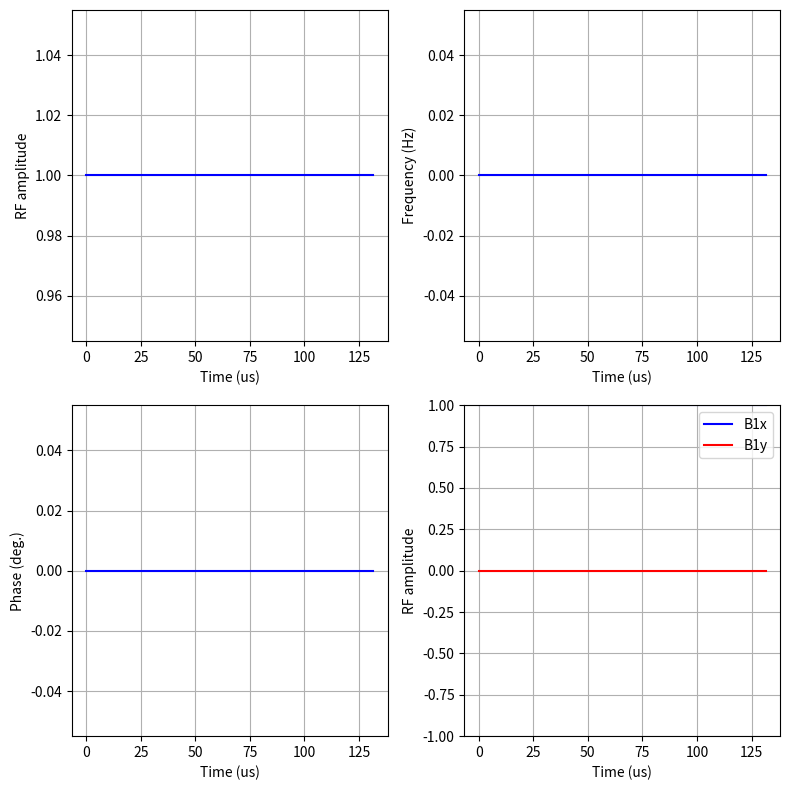

The matplotlib source for this figure:
#!/usr/bin/env python3
# Copyright: Rudraksha Dutta Majumdar, 2021
"""
Author: R.D Majumdar
Date: 2021Dec17
Brief: Functions to generate amplitude modulated pulses
"""

import os
import json
import numpy as np
import matplotlib.pyplot as plt

# Pulse Parameters
PULSE_LENGTH = 132 #us
NR_OF_POINTS = 256
PULSE_FUNCTION = "square"  # sinc, square, gaussian, hermite
SINC_LOBES = 3
GAUSSIAN_TRUNCATION = 1 # in %
HERMITE_NUT_ANGLE = 90
FREQ_OFFSET = 0
INIT_PHASE = 0

SAVE_PULSE = True
BASE_PATH = "C:/Users/RudrakshaMajumdar/Documents/GitHub/rf-bloch-simulator/saved_rf_pulses"
NAME_PULSE = "square_132us"

def AM_rf(
    func = PULSE_FUNCTION,
    pulse_length = PULSE_LENGTH,
    shape_pts = NR_OF_POINTS,
    lobes = SINC_LOBES,
    trunc_lvl = GAUSSIAN_TRUNCATION,
    nut_angle = HERMITE_NUT_ANGLE,
    freq_offset = FREQ_OFFSET,
    init_ph = INIT_PHASE
):
    """
    A function to generate an Amplitude Modulated (AM) 
    pulse given the following parameters:
        func = Modulation function
        pulse_length = duration of RF pulse in us
        shape_pts = No. of points to use for the shape
        lobes = Number of lobes in the sinc shape
        trunc_lvl = Truncation level % for Gaussian pulse. 
                    1 or 10 are standard
        nut_angle = 90 or 180. Nutation angle for Hermite pulse
        freq_offset = Offset frequency of the pulse in Hz
        init_ph = Initial phase of the pulse
    """
    
    # Time resolution
    time_res = pulse_length/(shape_pts)
    # Actual time axis
    time = np.arange(0, pulse_length, time_res)

    
    if func == "sinc":
    
        # Define apparent time, from -1 to +1
        t_vec = np.linspace(-1, 1, shape_pts)
        # Define the shape
        rf = np.sin(np.pi*lobes*t_vec)/t_vec

        # Normalize so that max val. is 1
        rf = rf/np.amax(rf)

        # Frequency modulation
        freq_mod = np.zeros(shape_pts)
        freq_mod[0:shape_pts] = freq_offset


        # Calculate phase mod from freq mod
        phs_mod = 360 * freq_offset * (time/1e6)

        # Add initial phase offset
        phs_mod = phs_mod + init_ph
    
    elif func == "gaussian":
        
        # Define apparent time, from -1 to +1
        t_vec = np.linspace(-1, 1, shape_pts)

        # Convert truncation level (%) to exponential scaling
        gaussian_scale = 1.0 * np.log(trunc_lvl/100.0)

        # Define the shape
        rf = np.exp(gaussian_scale * t_vec * t_vec)

        # Normalize so that max val. is 1
        rf = rf/np.amax(rf)

        # Frequency modulation
        freq_mod = np.zeros(shape_pts)
        freq_mod[0:shape_pts] = freq_offset


        # Calculate phase mod from freq mod
        phs_mod = 360 * freq_offset * (time/1e6)

        # Add initial phase offset
        phs_mod = phs_mod + init_ph
        
    elif func == "hermite":
        
        # Define apparent time, from -1 to +1
        t_vec = np.linspace(-1, 1, shape_pts)



        # Define the shape
        if nut_angle == 90:
            rf = (1.0 - 6.003 * t_vec * t_vec) * np.exp(-9.0 * t_vec * t_vec)
        elif nut_angle == 180:
            rf = (1.0 - 8.604 * t_vec * t_vec) * np.exp(-9.0 * t_vec * t_vec)
        else:
            print("nut_angle can only be 90 or 180")

        # Normalize so that max val. is 1
        rf = rf/np.amax(rf)

        # Frequency modulation
        freq_mod = np.zeros(shape_pts)
        freq_mod[0:shape_pts] = freq_offset


        # Calculate phase mod from freq mod
        phs_mod = 360 * freq_offset * (time/1e6)

        # Add initial phase offset
        phs_mod = phs_mod + init_ph
    
    elif func == "square":

        # Define apparent time, from -1 to +1
        t_vec = np.linspace(-1, 1, shape_pts)
      
        # Define the shape
        rf = np.linspace(1, 1, shape_pts)

        # Frequency modulation
        freq_mod = np.zeros(shape_pts)
        freq_mod[0:shape_pts] = freq_offset


        # Calculate phase mod from freq mod
        phs_mod = 360 * freq_offset * (time/1e6)

        # Add initial phase offset
        phs_mod = phs_mod + init_ph
        
    else:
        print("ERROR: Please check 'func' argument")
        
        
    return (rf, freq_mod, phs_mod, time)

if __name__ == "__main__":
    #Example plot
    rf, freq_mod, phs_mod, time = AM_rf()
    # Convert degrees to radians for complex plot
    phs_mod_rad = np.deg2rad(phs_mod)
    rf_cos_mod = rf * np.cos(phs_mod_rad)
    rf_sin_mod = rf * np.sin(phs_mod_rad)

    # Plot the shape
    fig = plt.figure(figsize=[8,8])
    plt_rfamp = fig.add_subplot(221)
    plt_freq_mod = fig.add_subplot(222)
    plt_phs_mod = fig.add_subplot(223)
    plt_complex = fig.add_subplot(224)

    plt_rfamp.plot(time, rf, 'b')
    plt_rfamp.set_ylabel("RF amplitude")
    plt_rfamp.set_xlabel("Time (us)")


    plt_freq_mod.plot(time, freq_mod, 'b')
    plt_freq_mod.set_ylabel("Frequency (Hz)")
    plt_freq_mod.set_xlabel("Time (us)")


    plt_phs_mod.plot(time, phs_mod, 'b')
    plt_phs_mod.set_ylabel("Phase (deg.)")
    plt_phs_mod.set_xlabel("Time (us)")

    plt_complex.plot(time, rf_cos_mod, 'b', label = "B1x")
    plt_complex.plot(time, rf_sin_mod, 'r', label = "B1y")
    plt_complex.set_ylabel("RF amplitude")
    plt_complex.set_xlabel("Time (us)")
    plt_complex.set_ylim(-1,1)
    plt_complex.legend()

    plt_rfamp.grid()
    plt_freq_mod.grid()
    plt_phs_mod.grid()
    plt_complex.grid()

    plt.tight_layout()
    plt.show()

    # Option to save the shape file
    if SAVE_PULSE is True:
        SAVE_PATH = os.path.join(BASE_PATH, NAME_PULSE)
        os.makedirs(SAVE_PATH, exist_ok=True)                

        # save the shape file
        file_name = os.path.join(SAVE_PATH, "rf_pulse_file")
        np.savez(file_name, rf, phs_mod, freq_mod, rf_cos_mod, rf_sin_mod, time)

        # save the pulse parameters
        _global_dict = globals()
        _glob_names = list(_global_dict.keys())
        global_vars = {}

        for name in _glob_names:
            if not name.startswith("_") and isinstance(
                _global_dict[name], (str, bool, float, int, list, dict)
            ):
                global_vars[name] = _global_dict[name]
        
        params_file_name = os.path.join(SAVE_PATH, "rf_pulse_parameters.json")
        with open(params_file_name, "w+") as param_file:
            json.dump(global_vars, param_file, indent=4)
